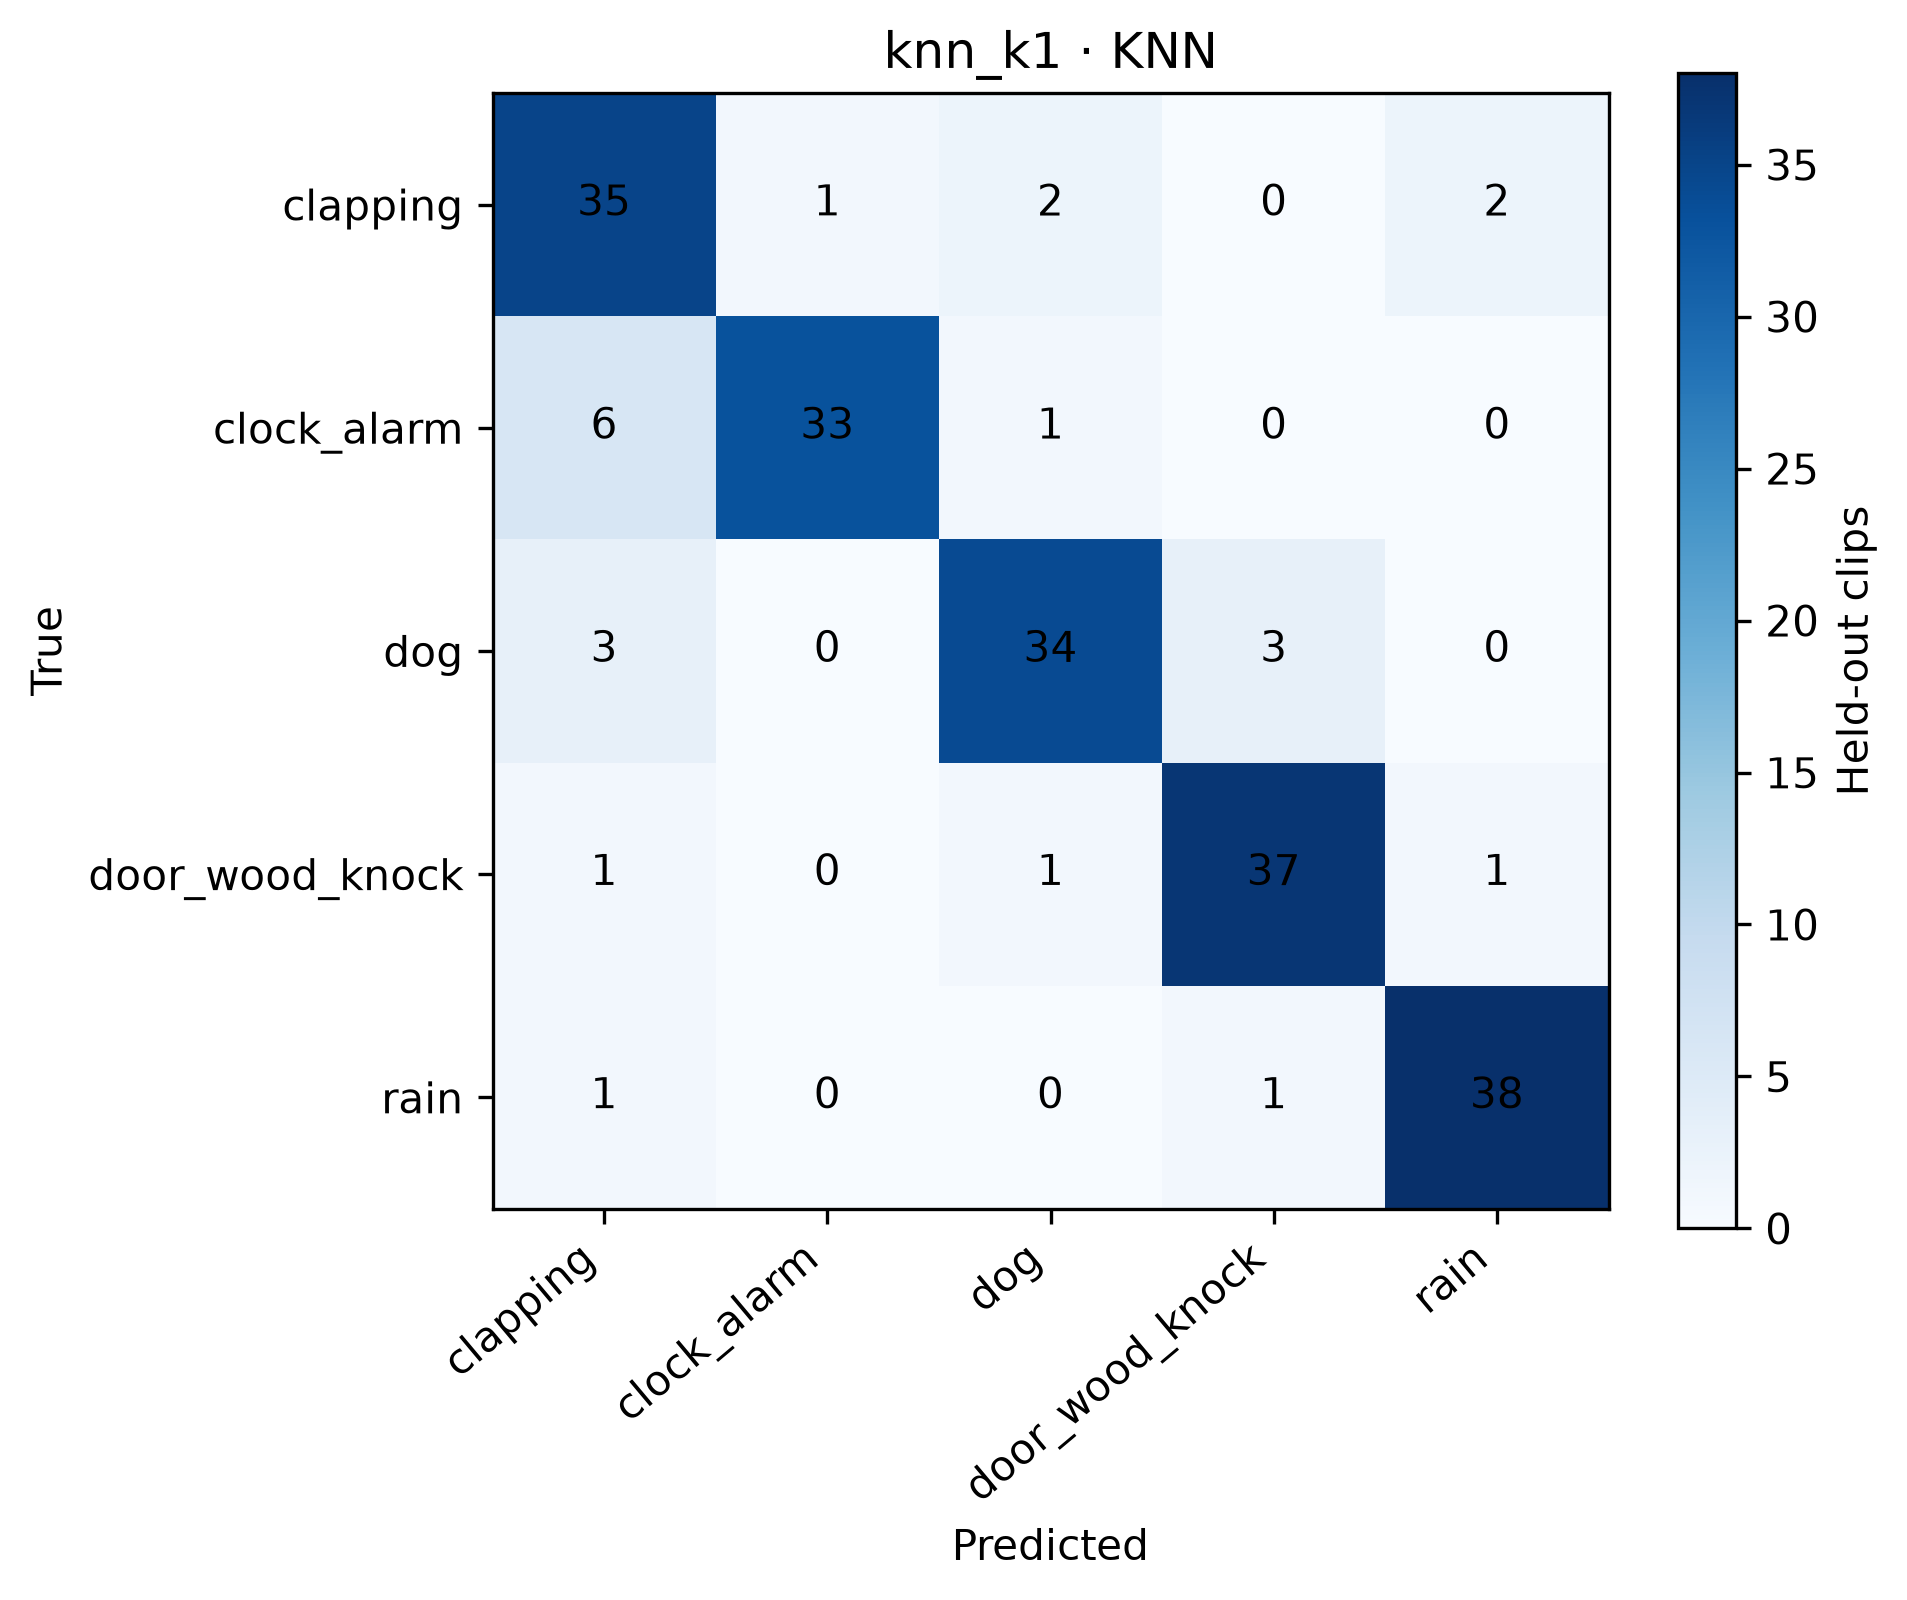

Source data for this figure (header and first rows):
, clapping, clock_alarm, dog, door_wood_knock, rain
clapping, 35, 1, 2, 0, 2
clock_alarm, 6, 33, 1, 0, 0
dog, 3, 0, 34, 3, 0
door_wood_knock, 1, 0, 1, 37, 1
rain, 1, 0, 0, 1, 38
